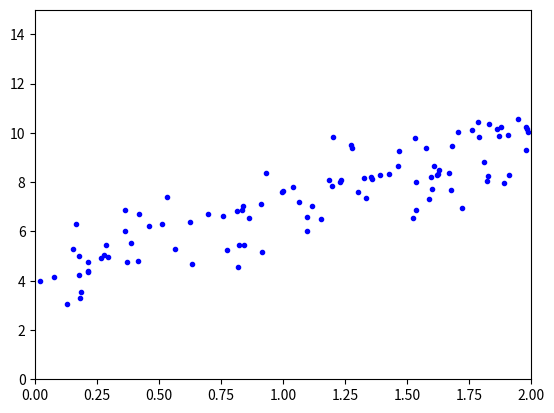

Generate this figure with matplotlib:
#Opgave 1.3 - plots 

import matplotlib.pyplot as plt
import numpy as np

# Du kan finde dokumentation for pyplot her: https://matplotlib.org/3.1.1/api/_as_gen/matplotlib.pyplot.html

X = 2 * np.random.rand(100, 1)  # hvad betyder de to parametre 100 og 1?
y = 4 + 3 * X + np.random.randn(100, 1)
#hvad er forskellen mellem rand og randn? (du må se om du kan finde dokumentationen selv....)

plt.plot(X,y, "b.")  # hvad betyder "b." ? Se dokumentationen for plot i pyplot linket ovenover
plt.axis([0,2,0,15])  # betyder parameterne her?
plt.plot()
plt.show()
